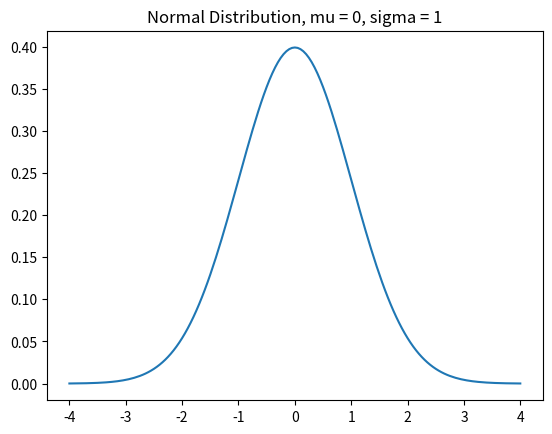

Generate this figure with matplotlib:
import numpy as np
import random
import matplotlib.pyplot as plt
import scipy.integrate


def gaussian(x, mu, sigma):
    factor1 = (1.0/(sigma*((2*np.pi)**0.5)))
    factor2 = np.exp((-((x-mu)**2))/(2*sigma**2))
    return factor1 * factor2

xVals, yVals = [], []
mu, sigma = 0, 1
x = -4
while x <= 4:
    xVals.append(x)
    yVals.append(gaussian(x, mu, sigma))
    x += 0.05

# Use integral to check the empirical rule (1 std = 0.6827, 1.96 std = 0.95, 3 std = 0.9973)
def checkEmpirical(numTrials):
    for t in range(numTrials):
        mu = random.randint(-10, 10)
        sigma = random.randint(1, 10)
        print('For mu =', mu, 'and sigma =', sigma)
        for numStd in (1, 1.96, 3):
            area = scipy.integrate.quad(gaussian, mu-numStd*sigma, mu+numStd*sigma,(mu, sigma))[0]

            print('Fraction within', numStd, 'std =', round(area, 4))

checkEmpirical(3)
# plot gaussian distribution
plt.plot(xVals, yVals)
plt.title('Normal Distribution, mu = ' + str(mu) + ', sigma = ' + str(sigma))
plt.show()